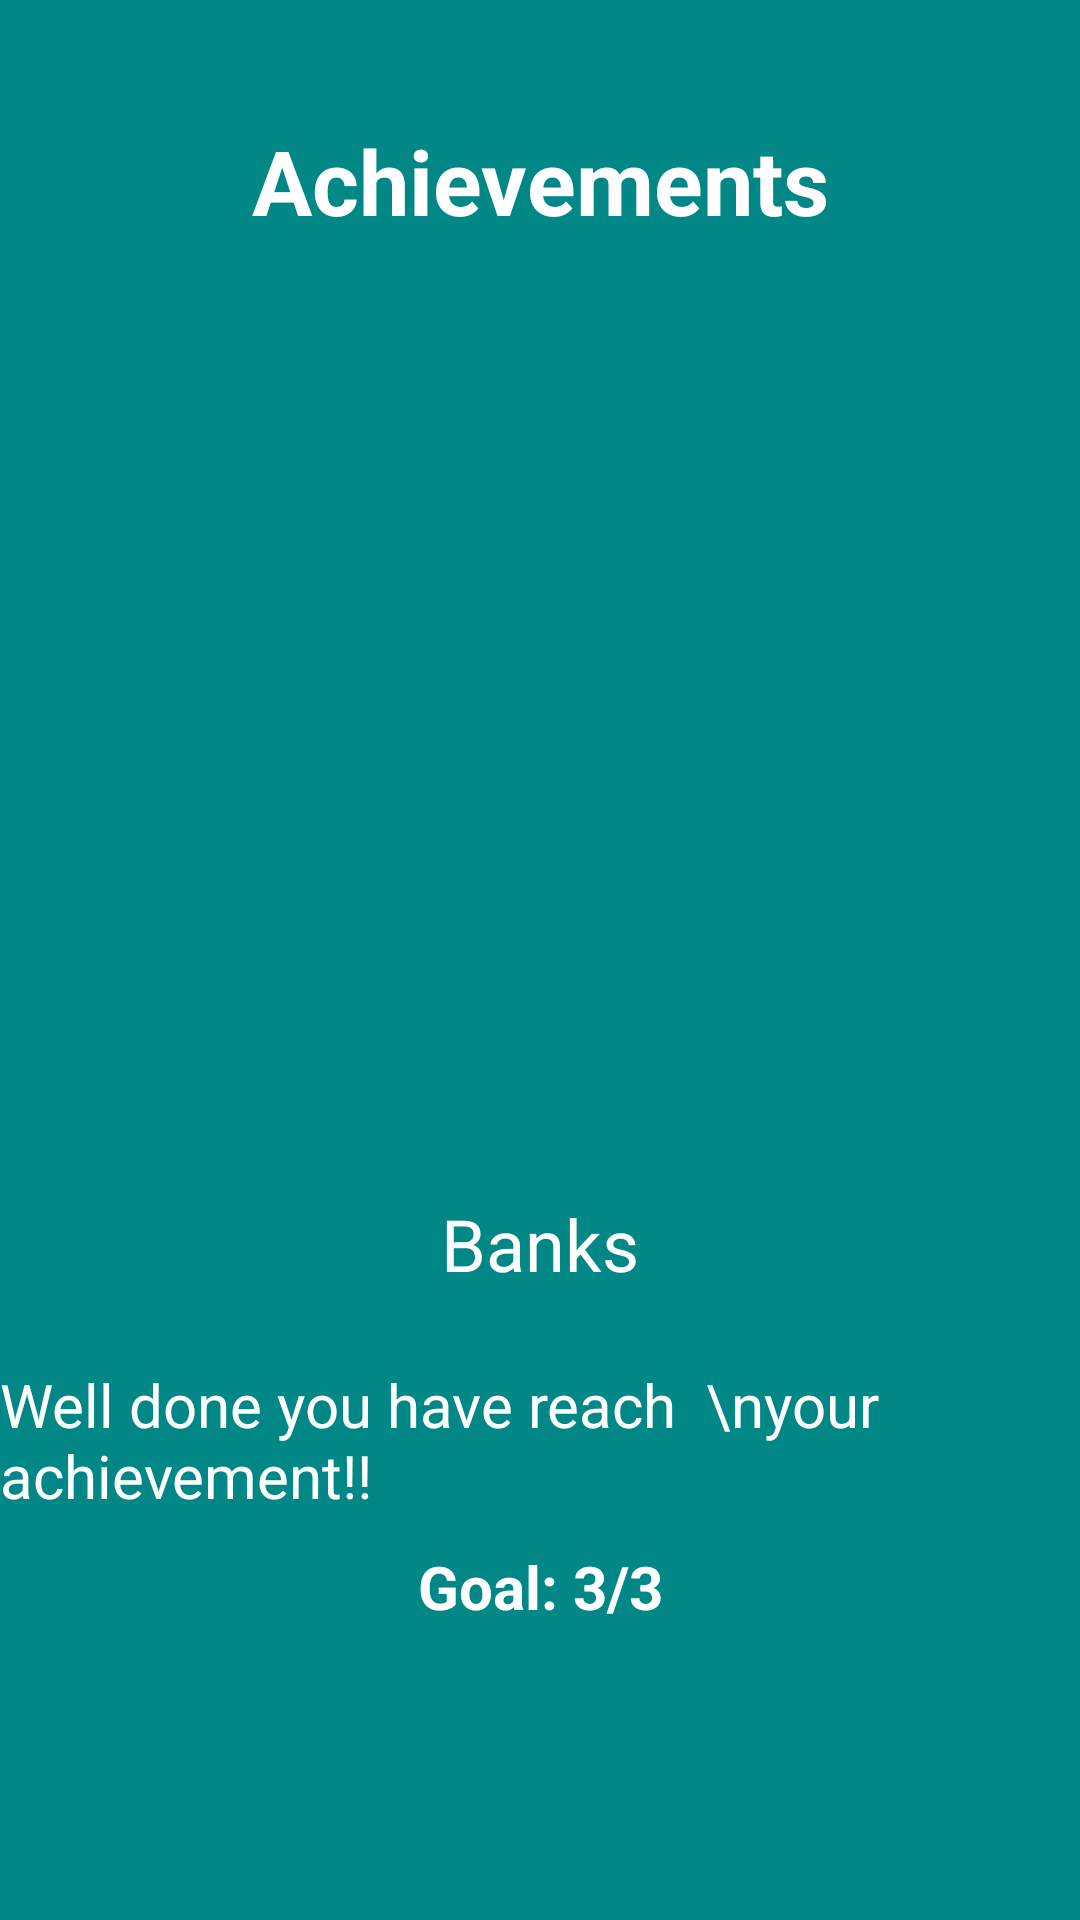

The Android layout XML behind this screen, and the referenced resources:
<!-- AndroidManifest.xml: application theme Theme.POEFinal -->
<!-- res/layout/activity_achievement.xml -->
<?xml version="1.0" encoding="utf-8"?>
<androidx.constraintlayout.widget.ConstraintLayout xmlns:android="http://schemas.android.com/apk/res/android"
    xmlns:app="http://schemas.android.com/apk/res-auto"
    xmlns:tools="http://schemas.android.com/tools"
    android:layout_width="match_parent"
    android:layout_height="match_parent"
android:background="@color/teal_700"
    tools:context=".Achievement">

    <TextView
        android:id="@+id/textView4"
        android:layout_width="wrap_content"
        android:layout_height="wrap_content"
        android:layout_marginTop="40dp"
        android:text="Achievements"
        android:textSize="30dp"
        android:textStyle="bold"
        android:textColor="#ffffff"
        app:layout_constraintEnd_toEndOf="parent"
        app:layout_constraintStart_toStartOf="parent"
        app:layout_constraintTop_toTopOf="parent" />

    <ImageView
        android:id="@+id/imageView2"
        android:layout_width="233dp"
        android:layout_height="278dp"
        android:layout_marginTop="20dp"
        app:layout_constraintEnd_toEndOf="parent"
        app:layout_constraintStart_toStartOf="parent"
        app:layout_constraintTop_toBottomOf="@+id/textView4"
        app:srcCompat="@drawable/trophy" />

    <TextView
        android:id="@+id/textView5"
        android:layout_width="wrap_content"
        android:layout_height="wrap_content"
        android:layout_marginTop="20dp"
        android:text="Banks"
        android:textColor="#ffffff"
        android:textSize="24sp"
        app:layout_constraintEnd_toEndOf="parent"
        app:layout_constraintStart_toStartOf="parent"
        app:layout_constraintTop_toBottomOf="@+id/imageView2" />

    <TextView
        android:id="@+id/textView6"
        android:layout_width="wrap_content"
        android:layout_height="wrap_content"
        android:layout_marginTop="24dp"
        android:text="Well done you have reach  \nyour achievement!!"
        android:textColor="#ffffff"
        android:textSize="20sp"
        app:layout_constraintEnd_toEndOf="parent"
        app:layout_constraintHorizontal_bias="0.498"
        app:layout_constraintStart_toStartOf="parent"
        app:layout_constraintTop_toBottomOf="@+id/textView5" />

    <TextView
        android:id="@+id/textView7"
        android:layout_width="wrap_content"
        android:layout_height="wrap_content"
        android:layout_marginTop="10dp"
        android:text="Goal: 3/3"
        android:textColor="#ffffff"
        android:textSize="20sp"
        android:textStyle="bold"
        app:layout_constraintEnd_toEndOf="parent"
        app:layout_constraintStart_toStartOf="parent"
        app:layout_constraintTop_toBottomOf="@+id/textView6" />
</androidx.constraintlayout.widget.ConstraintLayout>
<!-- resources referenced by this layout -->
<resources>
  <color name="teal_700">#FF018786</color>
  <style name="Theme.POEFinal" parent="Theme.MaterialComponents.DayNight.NoActionBar">
          
          <item name="colorPrimary">@color/purple_500</item>
          <item name="colorPrimaryVariant">@color/purple_700</item>
          <item name="colorOnPrimary">@color/white</item>
          
          <item name="colorSecondary">@color/teal_200</item>
          <item name="colorSecondaryVariant">@color/teal_700</item>
          <item name="colorOnSecondary">@color/black</item>
          
          <item name="android:statusBarColor">?attr/colorPrimaryVariant</item>
          
      </style>
  <color name="purple_500">#ADD8E6</color>
  <color name="purple_700">#FF018786</color>
  <color name="white">#FFFFFFFF</color>
  <color name="teal_200">#FF03DAC5</color>
  <color name="black">#FF000000</color>
</resources>
